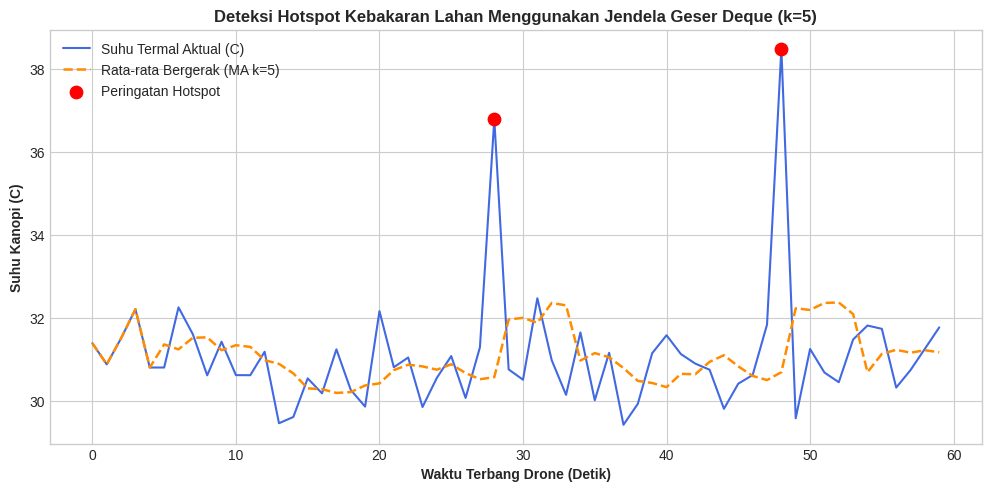

The script that saved this image: (Note: this script raises an exception after producing the figure.)
# Mengimpor modul pustaka standar
import math
import sys
import time
from collections import deque
from dataclasses import dataclass
from typing import List, Tuple, Dict, Any, Optional

# Mengimpor modul saintifik dan visualisasi grafik
import numpy as np
import matplotlib
matplotlib.use('Agg')
import matplotlib.pyplot as plt

# Konfigurasi gaya visualisasi
plt.style.use('seaborn-v0_8-whitegrid' if 'seaborn-v0_8-whitegrid' in plt.style.available else 'default')
plt.rcParams['figure.dpi'] = 120
plt.rcParams['font.size'] = 10

print("[OK] Seluruh pustaka berhasil dimuat.")
print(f"[INFO] Versi Python Aktif: {sys.version.split()[0]}")

# 1. Pemanfaatan enumerate() untuk melacak indeks sampel stasiun cuaca
suhu_harian = [26.5, 27.2, 29.0, 31.5, 28.4, 25.8, 26.0]
print("=== 1. DEMONSTRASI ENUMERATE() ===")
for hari, suhu in enumerate(suhu_harian, start=1):
    print(f"Hari ke-{hari}: Suhu Terukur = {suhu} C")

# 2. Pemanfaatan zip() untuk agregasi telemetri multi-sensor secara paralel
kelembaban_rh = [85.0, 82.0, 70.0, 62.0, 78.0, 90.0, 88.0]
print("\n=== 2. DEMONSTRASI ZIP() TELEMETRI IKLIM MIKRO ===")
for t, (suhu, rh) in enumerate(zip(suhu_harian, kelembaban_rh), start=1):
    # Estimasi sederhana Vapor Pressure Deficit (VPD) aproksimasi
    es = 0.61078 * math.exp((17.27 * suhu) / (suhu + 237.3))
    ea = es * (rh / 100.0)
    vpd = es - ea
    print(f"Hari #{t} | Suhu: {suhu:>4.1f} C | RH: {rh:>4.1f}% | VPD: {vpd:.3f} kPa")

# 3. Eksplorasi Protokol Iterator Tingkat Rendah (__iter__ dan __next__)
print("\n=== 3. DEKONSTRUKSI PROTOKOL ITERATOR PYTHON ===")
daftar_blok = ["BLOK-A01", "BLOK-A02", "BLOK-A03"]
iterator_manual = iter(daftar_blok)

print(f"Objek Iterator: {iterator_manual}")
print(f"Panggilan ke-1: {next(iterator_manual)}")
print(f"Panggilan ke-2: {next(iterator_manual)}")
print(f"Panggilan ke-3: {next(iterator_manual)}")

try:
    next(iterator_manual)
except StopIteration:
    print("Panggilan ke-4: [StopIteration Tertangkap! Iterasi Berhenti Alami]")

# Demonstrasi Klausa 'else' pada Loop untuk Validasi Batch
batch_tbs_a = [12.5, 14.0, 18.2, 16.5, 20.0]  # Seluruh buah lolos uji (> 5 kg)
batch_tbs_b = [15.0, 19.5, 3.2, 17.0, 18.0]   # Ada buah pasir (3.2 kg < 5 kg)

def verifikasi_batch(batch_data: List[float], nama_batch: str) -> None:
    print(f"\nMemverifikasi {nama_batch}: {batch_data}")
    for idx, berat in enumerate(batch_data, start=1):
        if berat < 5.0:
            print(f"  [REJECT] Ditemukan buah afkir pada item #{idx} ({berat} kg < 5.0 kg)! DITOLAK.")
            break
    else:
        # Hanya berjalan jika tidak pernah menyentuh 'break'
        print(f"  [APPROVED] {nama_batch} Lolos verifikasi! Seluruh tandan memenuhi standar mutu PKS.")

verifikasi_batch(batch_tbs_a, "BATCH SAWITA (GRADE A)")
verifikasi_batch(batch_tbs_b, "BATCH SAWIT B (CAMPURAN)")

# Demonstrasi 'continue' untuk Pembersihan Data Sensor
raw_sensor_readings = [28.5, None, 29.1, -999.0, 30.0, 29.8, None, 31.2]
data_bersih = []
print("\n=== FILTER DATA TELEMETRI MENGGUNAKAN 'continue' ===")
for r in raw_sensor_readings:
    if r is None or r < 0.0:
        continue  # Lewati rekaman korup
    data_bersih.append(r)

print(f"Data Mentah : {raw_sensor_readings}")
print(f"Data Bersih : {data_bersih}")

# Simulasi Pengisian Tangki Fertirigasi dengan Watchdog Timer
def isi_tangki_fertigasi(target_volume: float, debit_per_detik: float, batas_watchdog_detik: int = 100) -> Tuple[int, float, bool]:
    volume_aktual = 0.0
    detik = 0
    watchdog_terpicu = False
    
    # While loop bersyarat dengan variabel sentinel volume_aktual
    while volume_aktual < target_volume:
        detik += 1
        volume_aktual += debit_per_detik
        
        # Proteksi Watchdog Timer untuk mencegah infinite loop jika pompa macet (debit <= 0)
        if detik >= batas_watchdog_detik:
            watchdog_terpicu = True
            print(f"  [WATCHDOG ALARM] Waktu pengisian melampaui batas aman ({batas_watchdog_detik}s)! Matikan daya.")
            break
            
    return detik, round(volume_aktual, 2), watchdog_terpicu

print("=== UJI WHILE LOOP: KONDISI NORMAL ===")
t_norm, v_norm, alert_norm = isi_tangki_fertigasi(target_volume=80.0, debit_per_detik=10.0)
print(f"Hasil Normal: Waktu = {t_norm}s | Volume = {v_norm}L | Alert = {alert_norm}")

print("\n=== UJI WHILE LOOP: KONDISI ANOMALI (DEBIT SANGAT KECIL / POMPA MACET) ===")
t_fail, v_fail, alert_fail = isi_tangki_fertigasi(target_volume=500.0, debit_per_detik=0.01, batas_watchdog_detik=50)
print(f"Hasil Anomali: Waktu = {t_fail}s | Volume = {v_fail}L | Alert = {alert_fail}")

@dataclass(frozen=True)
class PembacaanSensorTanah:
    timestamp_detik: int
    kelembaban_tanah_persen: float
    status_sensor_valid: bool

class SmartIrrigationController:
    def __init__(self, ukuran_jendela: int = 3, ambang_kering_persen: float = 32.0, ambang_kritis_tripwire: float = 15.0) -> None:
        self.k = ukuran_jendela
        self.ambang_kering = ambang_kering_persen
        self.ambang_tripwire = ambang_kritis_tripwire

    def proses_aliran_telemetri(self, aliran_data: List[PembacaanSensorTanah]) -> Dict[str, Any]:
        total_data = len(aliran_data)
        data_valid: List[float] = []
        log_peristiwa: List[str] = []
        tripwire_aktif = False

        # 1. Loop filtrasi data sensor dengan 'continue' dan 'break'
        for s in aliran_data:
            if not s.status_sensor_valid:
                log_peristiwa.append(f"[SKIP] T={s.timestamp_detik}s: Sensor status INVALID.")
                continue
            if not (0.0 <= s.kelembaban_tanah_persen <= 100.0):
                log_peristiwa.append(f"[SKIP] T={s.timestamp_detik}s: Nilai di luar jangkauan fisik {s.kelembaban_tanah_persen}%.")
                continue
                
            data_valid.append(s.kelembaban_tanah_persen)
            
            # Interupsi darurat jika kelembaban turun di bawah ambang batas kritis
            if s.kelembaban_tanah_persen < self.ambang_tripwire:
                log_peristiwa.append(f"[INTERUPSI KRITIS] T={s.timestamp_detik}s: {s.kelembaban_tanah_persen}% < {self.ambang_tripwire}%!")
                tripwire_aktif = True
                break
        else:
            log_peristiwa.append("[INFO] Batch tuntas diproses tanpa interupsi darurat.")

        # 2. Algoritma Jendela Geser (Sliding Window Moving Average)
        n = len(data_valid)
        hasil_ma: List[Tuple[int, float, str]] = []
        if n >= self.k:
            for i in range(n - self.k + 1):
                window = data_valid[i : i + self.k]
                ma = sum(window) / self.k
                mode = "POMPA ON" if ma < self.ambang_kering else "POMPA OFF"
                hasil_ma.append((i, round(ma, 2), mode))

        return {
            "total": total_data,
            "valid": n,
            "tripwire": tripwire_aktif,
            "moving_average": hasil_ma,
            "logs": log_peristiwa
        }

# Uji Coba Simulasi
dataset_telemetri = [
    PembacaanSensorTanah(10, 42.0, True),
    PembacaanSensorTanah(20, 38.5, True),
    PembacaanSensorTanah(30, 999.0, False),  # Korup
    PembacaanSensorTanah(40, 35.0, True),
    PembacaanSensorTanah(50, 30.5, True),
    PembacaanSensorTanah(60, 28.0, True),
    PembacaanSensorTanah(70, 26.2, True),
    PembacaanSensorTanah(80, 24.0, True),
    PembacaanSensorTanah(90, 11.5, True),   # Tripwire kritis (< 15%)
]

controller = SmartIrrigationController(ukuran_jendela=3, ambang_kering_persen=32.0, ambang_kritis_tripwire=15.0)
hasil_laporan = controller.proses_aliran_telemetri(dataset_telemetri)

print("=== HASIL AUDIT PIPELINE TELEMETRI IRIGASI ===")
print(f"Total Paket: {hasil_laporan['total']} | Valid: {hasil_laporan['valid']} | Tripwire Aktif: {hasil_laporan['tripwire']}")
for entry in hasil_laporan['moving_average']:
    print(f"  Jendela #{entry[0]} -> MA: {entry[1]}% | Status: {entry[2]}")

# === TANTANGAN 1: AGREGATOR CURAH HUJAN BULANAN ===
def analisis_curah_hujan(data_harian: List[float]) -> Dict[str, Any]:
    """
    Menghitung akumulasi curah hujan bulanan, rata-rata, dan hari hujan lebat
    menggunakan perulangan 'for' dan 'enumerate'.
    """
    total_hujan = 0.0
    hari_hujan_lebat = []
    hari_dengan_hujan = 0
    
    for hari, curah in enumerate(data_harian, start=1):
        if curah <= 0.0:
            continue  # Hari tanpa hujan dilewati
            
        total_hujan += curah
        hari_dengan_hujan += 1
        
        if curah > 50.0:
            hari_hujan_lebat.append((hari, curah))
            
    rata_rata = total_hujan / len(data_harian) if data_harian else 0.0
    
    return {
        "total_akumulasi_mm": round(total_hujan, 2),
        "rata_rata_harian_mm": round(rata_rata, 2),
        "jumlah_hari_hujan": hari_dengan_hujan,
        "daftar_hari_hujan_lebat": hari_hujan_lebat
    }

# Data curah hujan simulasi 30 hari
np.random.seed(101)
hujan_simulasi = [0.0 if np.random.rand() > 0.4 else round(float(np.random.exponential(scale=18.0)), 1) for _ in range(30)]
hujan_simulasi[12] = 68.5  # Hari hujan ekstrem
hujan_simulasi[24] = 54.0  # Hari hujan lebat

res_hujan = analisis_curah_hujan(hujan_simulasi)
print("=== TANTANGAN 1: AUDIT CURAH HUJAN BULANAN ===")
for k, v in res_hujan.items():
    print(f"{k:<25}: {v}")

# === TANTANGAN 2: SIMULASI KONVERGENSI INFILTRASI AIR (WHILE LOOP) ===
def simulasi_konvergensi_infiltrasi(debit_awal: float, batas_toleransi: float = 0.001) -> Tuple[int, float]:
    """
    Menghitung konvergensi persamaan laju peresapan air tanah menuju kondisi steady-state
    Q_{t+1} = 0.85 * Q_t + 0.15 * 2.0 menggunakan while loop dengan batas 500 iterasi.
    """
    q_saat_ini = debit_awal
    iterasi = 0
    maks_iterasi = 500
    
    while iterasi < maks_iterasi:
        iterasi += 1
        q_berikutnya = (0.85 * q_saat_ini) + (0.15 * 2.0)
        selisih = abs(q_berikutnya - q_saat_ini)
        
        if selisih < batas_toleransi:
            return iterasi, round(q_berikutnya, 4)
            
        q_saat_ini = q_berikutnya
        
    return iterasi, round(q_saat_ini, 4)

print("\n=== TANTANGAN 2: KONVERGENSI LAJU INFILTRASI ===")
langkah_konv, nilai_tunak = simulasi_konvergensi_infiltrasi(debit_awal=12.5, batas_toleransi=0.0005)
print(f"Konvergensi Tercapai pada Iterasi ke-{langkah_konv} dengan Nilai Steady-State Q = {nilai_tunak} L/s")

# === TANTANGAN 3: DETEKTOR HOTSPOT KANOPI SAWIT DENGAN DEQUE ===
class CanopyHotspotDetector:
    """
    Detektor titik panas kanopi sawit drone termal berbasis sliding window deque(maxlen=5).
    Hotspot terpicu jika: suhu_saat_ini > (MA + 3.0 C).
    """
    def __init__(self, ambang_kenaikan_c: float = 3.0) -> None:
        self.ambang = ambang_kenaikan_c
        self.jendela_suhu = deque(maxlen=5)
        self.daftar_hotspot: List[Tuple[int, float, float]] = [] # (index, suhu, ma)

    def proses_titik(self, t: int, suhu: float) -> Tuple[Optional[float], bool]:
        if len(self.jendela_suhu) < 5:
            self.jendela_suhu.append(suhu)
            return None, False
            
        ma = sum(self.jendela_suhu) / len(self.jendela_suhu)
        is_hotspot = suhu > (ma + self.ambang)
        if is_hotspot:
            self.daftar_hotspot.append((t, suhu, ma))
            
        self.jendela_suhu.append(suhu) # Deque otomatis membuang elemen tertua O(1)
        return round(ma, 2), is_hotspot

# Simulasi Aliran Suhu Kanopi Drone (60 Detik Penerbangan)
np.random.seed(42)
suhu_kanopi = np.random.normal(loc=31.0, scale=0.8, size=60).tolist()
# Sisipkan hotspot kebakaran lahan kecil pada detik ke-28 dan 48
suhu_kanopi[28] = 36.8
suhu_kanopi[48] = 38.5

detector = CanopyHotspotDetector(ambang_kenaikan_c=3.0)
ma_list = []

for t, s in enumerate(suhu_kanopi):
    ma_val, flag = detector.proses_titik(t, s)
    ma_list.append(ma_val if ma_val is not None else s)

print("\n=== TANTANGAN 3: DETEKSI HOTSPOT KANOPI DRONE TERMAL ===")
print(f"Total Titik Hotspot Terdeteksi: {len(detector.daftar_hotspot)}")
for idx, val, ma in detector.daftar_hotspot:
    print(f"  [HOTSPOT DETECTED] Detik #{idx:02d} | Suhu: {val:.1f} C (MA Latar: {ma:.1f} C, Selisih: +{val-ma:.1f} C)")

# Visualisasi Grafik Telemetri Kanopi
plt.figure(figsize=(10, 5))
plt.plot(suhu_kanopi, color='royalblue', lw=1.5, label='Suhu Termal Aktual (C)')
plt.plot(ma_list, color='darkorange', lw=1.8, linestyle='--', label='Rata-rata Bergerak (MA k=5)')

for idx, val, _ in detector.daftar_hotspot:
    plt.scatter(idx, val, color='red', s=80, zorder=5, label='Peringatan Hotspot' if idx == detector.daftar_hotspot[0][0] else "")

plt.xlabel('Waktu Terbang Drone (Detik)', fontweight='bold')
plt.ylabel('Suhu Kanopi (C)', fontweight='bold')
plt.title('Deteksi Hotspot Kebakaran Lahan Menggunakan Jendela Geser Deque (k=5)', fontweight='bold', fontsize=12)
plt.legend(loc='upper left')
plt.tight_layout()
plt.savefig('docs/assets/simulasi_deteksi_hotspot_kanopi.png', dpi=150)
print("[INFO] Grafik deteksi hotspot berhasil dirender ke 'docs/assets/simulasi_deteksi_hotspot_kanopi.png'.")
